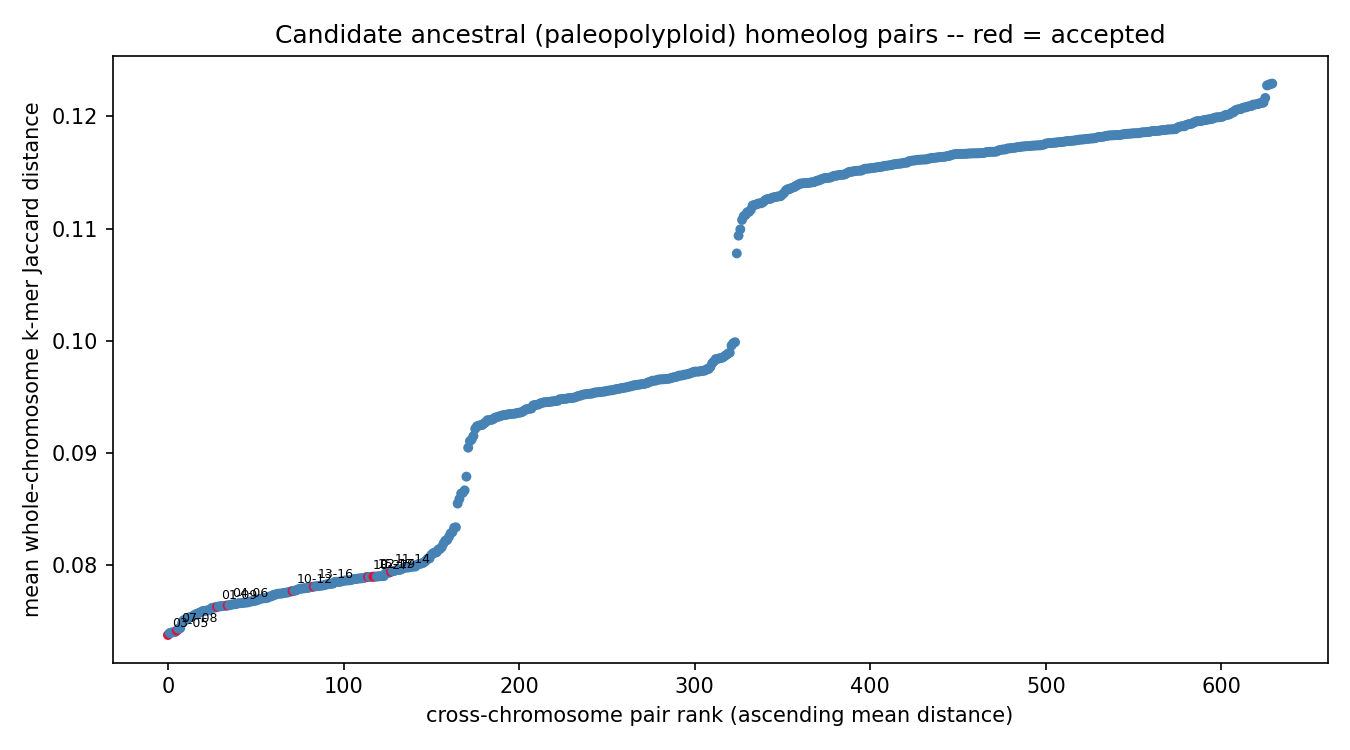

Data behind this chart, as committed beside it:
chrom_a	chrom_b	mean_distance	n_haplotype_copy_pairs	resolution_limited	n_resolution_limited_of_total
chr03	chr05	0.07379	4	False	0/4
chr07	chr08	0.07418	4	False	0/4
chr01	chr09	0.0763	4	False	0/4
chr04	chr06	0.07642	4	False	0/4
chr10	chr12	0.0777	4	False	0/4
chr13	chr16	0.0781	4	False	0/4
chr18	chr27	0.07896	4	False	0/4
chr15	chr17	0.07899	4	False	0/4
chr02	chr19	0.07899	4	False	0/4
chr11	chr14	0.07943	4	False	0/4
